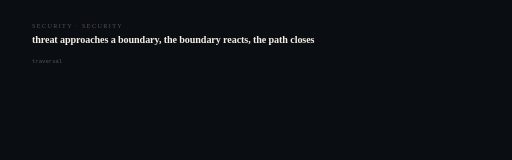
t = 0.00 s
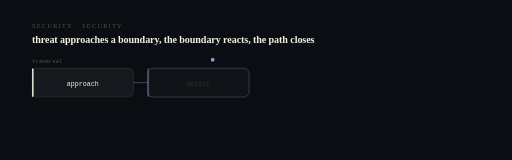
t = 1.20 s
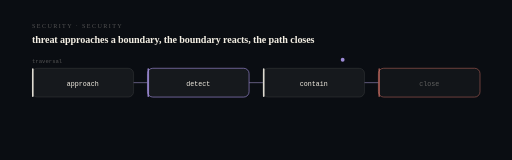
t = 2.40 s
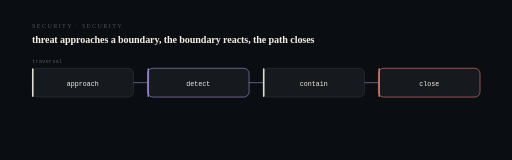
t = 3.60 s
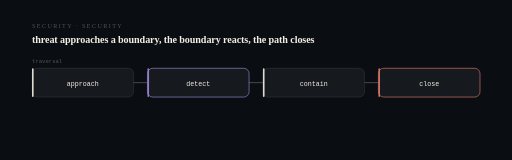
t = 4.80 s
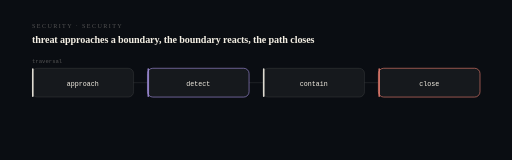
t = 6.00 s

The animated SVG that drew these frames (rendered in a browser with its animation timeline set to each time). Animation: 20 SMIL elements (animate=19,animateMotion=1); one cycle of 6.00 s, repeats indefinitely.

<svg xmlns="http://www.w3.org/2000/svg" viewBox="0 0 960 300" width="960" height="300" role="img" aria-label="approach to detect to contain to close. threat approaches a boundary, the boundary reacts, the path closes.">
<title>gh0st-website — computational sequence</title>
<desc>A state machine showing the real transition this system performs: approach then detect then contain then close. Derived from the project architecture, not decorative.</desc>
<style>@media (prefers-reduced-motion: reduce){*{animation:none !important}}</style>
<rect width="960" height="300" fill="#0a0d12"/>
<text x="60" y="52" fill="#f4efe44f" font-size="11.5" letter-spacing="2.6">SECURITY · SECURITY</text>
<text x="60" y="80" fill="#f4efe4" font-size="19" font-weight="620" letter-spacing="-0.2">threat approaches a boundary, the boundary reacts, the path closes</text>
<rect x="60.0" y="128" width="190.5" height="54" rx="10" fill="#f4efe4" fill-opacity="0.05" stroke="#f4efe424" stroke-width="1.2" opacity="0"><animate attributeName="opacity" from="0" to="1" dur="0.5s" begin="0.40s" fill="freeze"/></rect>
<rect x="60.0" y="128" width="3" height="54" rx="1.5" fill="#f4efe4" opacity="0"><animate attributeName="opacity" from="0" to="0.9" dur="0.5s" begin="0.40s" fill="freeze"/></rect>
<text x="155.25" y="161" fill="#f4efe4" font-size="12.5" text-anchor="middle" font-family="ui-monospace,SFMono-Regular,Menlo,monospace" opacity="0">approach<animate attributeName="opacity" from="0" to="1" dur="0.5s" begin="0.58s" fill="freeze"/></text>
<line x1="250.5" y1="155.0" x2="276.5" y2="155.0" stroke="#f4efe424" stroke-width="1.2" opacity="0"><animate attributeName="opacity" from="0" to="1" dur="0.4s" begin="0.70s" fill="freeze"/><animate attributeName="stroke" values="#f4efe424;#9d8bd6;#f4efe424" dur="6s" repeatCount="indefinite"/></line>
<rect x="276.5" y="128" width="190.5" height="54" rx="10" fill="#f4efe4" fill-opacity="0.05" stroke="#9d8bd6" stroke-width="1.2" opacity="0"><animate attributeName="opacity" from="0" to="1" dur="0.5s" begin="0.95s" fill="freeze"/></rect>
<rect x="276.5" y="128" width="3" height="54" rx="1.5" fill="#9d8bd6" opacity="0"><animate attributeName="opacity" from="0" to="0.9" dur="0.5s" begin="0.95s" fill="freeze"/></rect>
<text x="371.75" y="161" fill="#f4efe4" font-size="12.5" text-anchor="middle" font-family="ui-monospace,SFMono-Regular,Menlo,monospace" opacity="0">detect<animate attributeName="opacity" from="0" to="1" dur="0.5s" begin="1.13s" fill="freeze"/></text>
<line x1="467.0" y1="155.0" x2="493.0" y2="155.0" stroke="#f4efe424" stroke-width="1.2" opacity="0"><animate attributeName="opacity" from="0" to="1" dur="0.4s" begin="1.25s" fill="freeze"/><animate attributeName="stroke" values="#f4efe424;#9d8bd6;#f4efe424" dur="6s" repeatCount="indefinite"/></line>
<rect x="493.0" y="128" width="190.5" height="54" rx="10" fill="#f4efe4" fill-opacity="0.05" stroke="#f4efe424" stroke-width="1.2" opacity="0"><animate attributeName="opacity" from="0" to="1" dur="0.5s" begin="1.50s" fill="freeze"/></rect>
<rect x="493.0" y="128" width="3" height="54" rx="1.5" fill="#f4efe4" opacity="0"><animate attributeName="opacity" from="0" to="0.9" dur="0.5s" begin="1.50s" fill="freeze"/></rect>
<text x="588.25" y="161" fill="#f4efe4" font-size="12.5" text-anchor="middle" font-family="ui-monospace,SFMono-Regular,Menlo,monospace" opacity="0">contain<animate attributeName="opacity" from="0" to="1" dur="0.5s" begin="1.68s" fill="freeze"/></text>
<line x1="683.5" y1="155.0" x2="709.5" y2="155.0" stroke="#f4efe424" stroke-width="1.2" opacity="0"><animate attributeName="opacity" from="0" to="1" dur="0.4s" begin="1.80s" fill="freeze"/><animate attributeName="stroke" values="#f4efe424;#9d8bd6;#f4efe424" dur="6s" repeatCount="indefinite"/></line>
<rect x="709.5" y="128" width="190.5" height="54" rx="10" fill="#f4efe4" fill-opacity="0.05" stroke="#e0796b" stroke-width="1.2" opacity="0"><animate attributeName="opacity" from="0" to="1" dur="0.5s" begin="2.05s" fill="freeze"/></rect>
<rect x="709.5" y="128" width="3" height="54" rx="1.5" fill="#e0796b" opacity="0"><animate attributeName="opacity" from="0" to="0.9" dur="0.5s" begin="2.05s" fill="freeze"/></rect>
<text x="804.75" y="161" fill="#f4efe4" font-size="12.5" text-anchor="middle" font-family="ui-monospace,SFMono-Regular,Menlo,monospace" opacity="0">close<animate attributeName="opacity" from="0" to="1" dur="0.5s" begin="2.23s" fill="freeze"/></text>
<circle r="3.6" fill="#9d8bd6" opacity="0.9"><animateMotion dur="3.2s" fill="freeze" path="M155 112 L805 112"/><animate attributeName="opacity" values="0;1;1;0" keyTimes="0;0.06;0.9;1" dur="3.2s" fill="freeze"/></circle>
<text x="60" y="118" fill="#f4efe44f" font-size="10.5" font-family="ui-monospace,SFMono-Regular,Menlo,monospace">traversal</text>
</svg>
